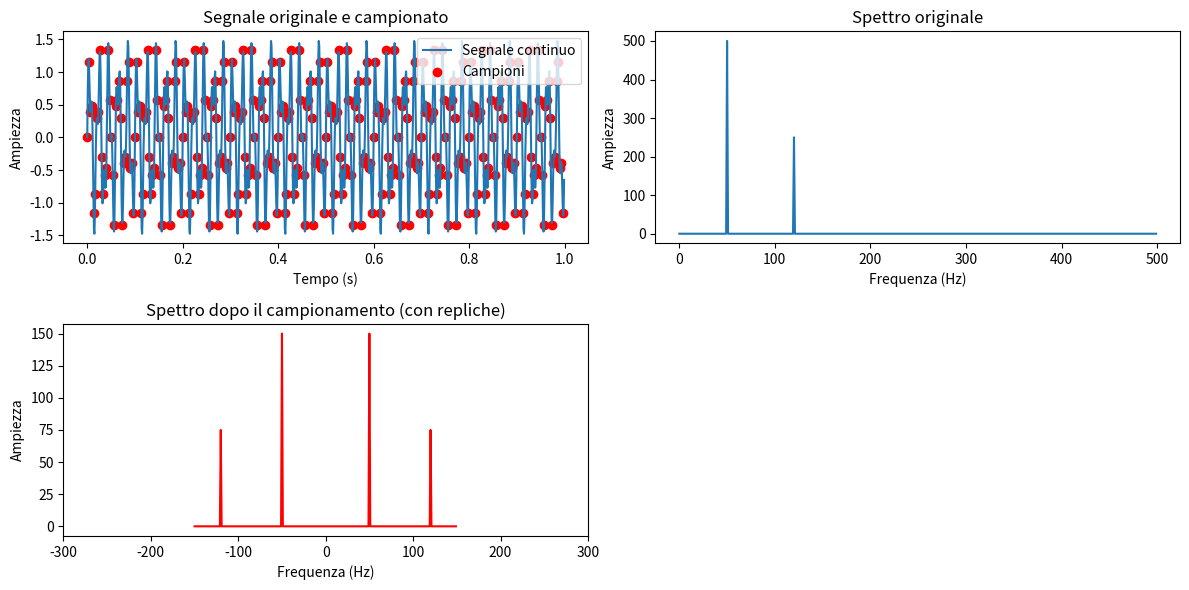

This figure's Python source:
import numpy as np
import matplotlib.pyplot as plt
from scipy.fft import fft, fftfreq, fftshift

# Parametri del segnale
fs_original = 1000  # Frequenza di campionamento originale (Hz)
T = 1  # Durata del segnale in secondi
N = fs_original * T  # Numero di campioni
t = np.linspace(0, T, N, endpoint=False)  # Asse temporale

# Segnale continuo originale: somma di due sinusoidi
f1, f2 = 50, 120  # Frequenze delle sinusoidi (Hz)
signal = np.sin(2 * np.pi * f1 * t) + 0.5 * np.sin(2 * np.pi * f2 * t)

# Campionamento con una frequenza più bassa
fs_sampled = 300  # Frequenza di campionamento ridotta (Hz)
T_sampled = 1/fs_sampled
N_sampled = int(T * fs_sampled)
t_sampled = np.linspace(0, T, N_sampled, endpoint=False)
signal_sampled = np.sin(2 * np.pi * f1 * t_sampled) + 0.5 * np.sin(2 * np.pi * f2 * t_sampled)

# FFT originale
freqs_original = fftfreq(N, 1/fs_original)
fft_original = np.abs(fft(signal))

# FFT campionata
fft_sampled = np.abs(fft(signal_sampled))
freqs_sampled = fftfreq(N_sampled, 1/fs_sampled)

# Usiamo fftshift per vedere l'intero spettro
fft_sampled_shifted = fftshift(fft_sampled)
freqs_sampled_shifted = fftshift(freqs_sampled)

# Plot del segnale nel tempo
plt.figure(figsize=(12, 6))
plt.subplot(2, 2, 1)
plt.plot(t, signal, label="Segnale continuo")
plt.scatter(t_sampled, signal_sampled, color='red', label="Campioni")
plt.xlabel("Tempo (s)")
plt.ylabel("Ampiezza")
plt.title("Segnale originale e campionato")
plt.legend()

# Spettro prima del campionamento
plt.subplot(2, 2, 2)
plt.plot(freqs_original[:N//2], fft_original[:N//2])
plt.xlabel("Frequenza (Hz)")
plt.ylabel("Ampiezza")
plt.title("Spettro originale")

# Spettro dopo il campionamento con fftshift per mostrare le repliche
plt.subplot(2, 2, 3)
plt.plot(freqs_sampled_shifted, fft_sampled_shifted, color='red')
plt.xlabel("Frequenza (Hz)")
plt.ylabel("Ampiezza")
plt.title("Spettro dopo il campionamento (con repliche)")
plt.xlim(-fs_sampled, fs_sampled)  # Mostriamo tutto lo spettro

plt.tight_layout()
plt.show()
